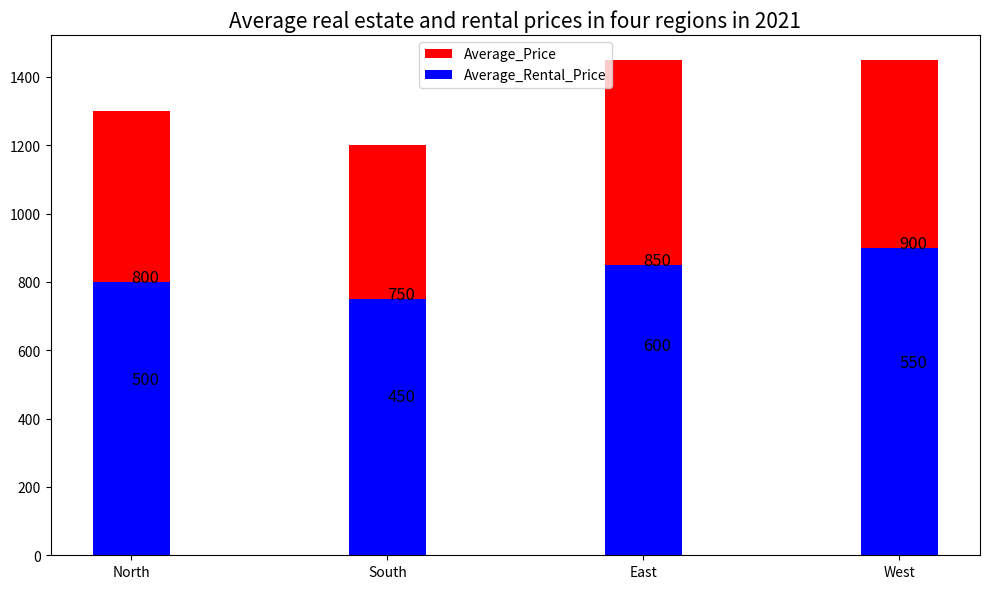

Generate this figure with matplotlib: (Note: this script raises an exception after producing the figure.)

import matplotlib.pyplot as plt
from matplotlib import rcParams

rcParams.update({'figure.autolayout': True})

fig = plt.figure(figsize=(10,6))
ax = fig.add_subplot(111)

region = ['North', 'South', 'East', 'West']
Average_Price = [500, 450, 600, 550]
Average_Rental_Price = [800, 750, 850, 900]

ax.bar(region, Average_Price, width=0.3, color='red', bottom=Average_Rental_Price, label='Average_Price')
ax.bar(region, Average_Rental_Price, width=0.3, color='blue', label='Average_Rental_Price')

plt.title('Average real estate and rental prices in four regions in 2021', fontsize=15)
plt.xticks(region)
plt.legend(loc='upper center')

for i in range(len(region)):
    ax.annotate(Average_Price[i], xy=(i, Average_Price[i]), xytext=(i, Average_Price[i]), fontsize=12)
    ax.annotate(Average_Rental_Price[i], xy=(i, Average_Rental_Price[i]), xytext=(i, Average_Rental_Price[i]), fontsize=12)

plt.tight_layout()
plt.savefig('Bar Chart/png/23.png')
plt.clf()
